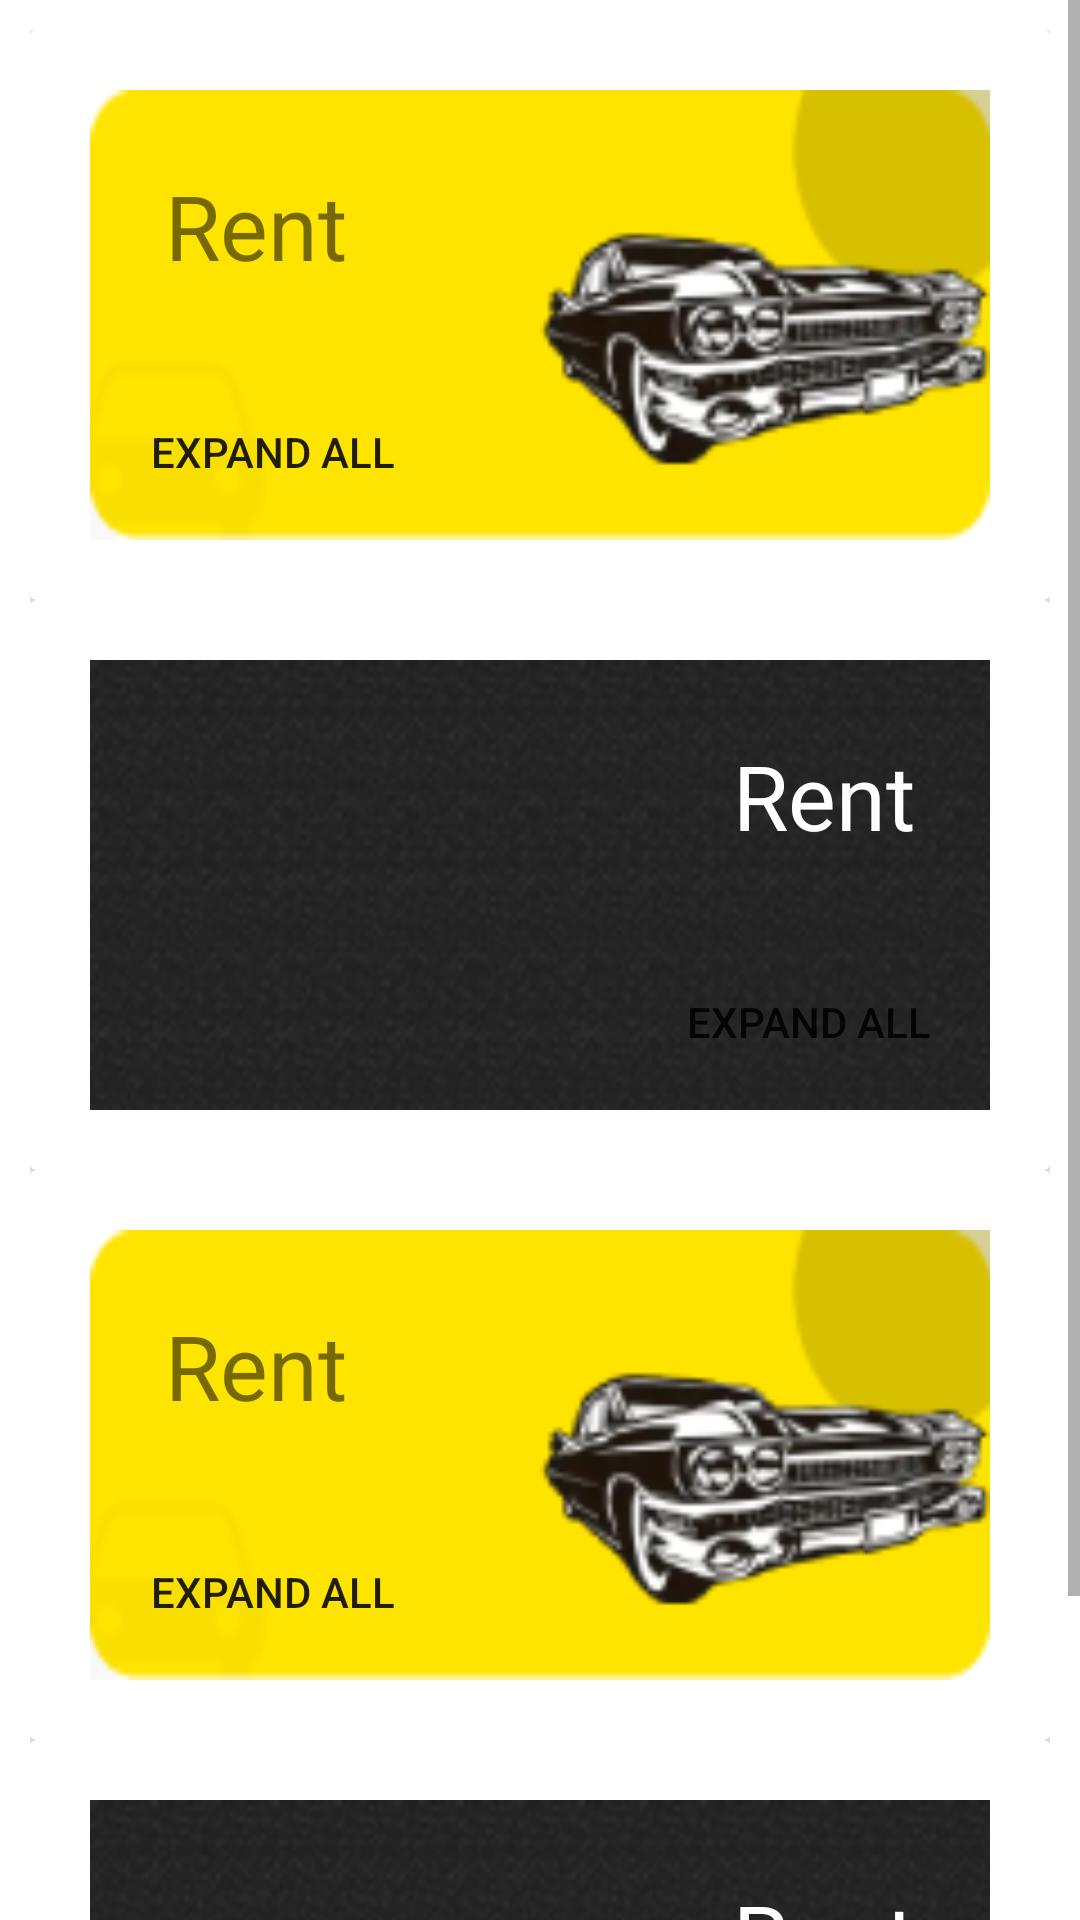

Layout XML and referenced resources for this Android screen:
<!-- AndroidManifest.xml: application theme Theme.ChaloCaptain -->
<!-- res/layout/activity_category.xml -->
<?xml version="1.0" encoding="utf-8"?>
<ScrollView xmlns:android="http://schemas.android.com/apk/res/android"
    xmlns:app="http://schemas.android.com/apk/res-auto"
    xmlns:tools="http://schemas.android.com/tools"
    android:layout_width="match_parent"
    android:layout_height="match_parent"
    android:fillViewport="true"
    android:isScrollContainer="true"
    tools:context=".Category">

    <LinearLayout
        android:layout_width="match_parent"
        android:layout_height="wrap_content"
        android:layout_margin="10dp"
        android:orientation="vertical">

        <androidx.cardview.widget.CardView
            android:layout_width="match_parent"
            android:layout_height="wrap_content">

            <RelativeLayout
                android:layout_width="match_parent"
                android:layout_height="150dp"
                android:layout_margin="20dp"
                android:background="@drawable/background2">

                <TextView
                    android:layout_width="wrap_content"
                    android:layout_height="wrap_content"
                    android:padding="25dp"
                    android:text="Rent"
                    android:textSize="30sp" />

                <Button
                    android:layout_width="wrap_content"
                    android:layout_height="wrap_content"
                    android:layout_alignParentBottom="true"
                    android:background="#00000000"
                    android:padding="20dp"
                    android:text="Expand All" />

                <ImageView
                    android:layout_width="150dp"
                    android:layout_height="150dp"
                    android:layout_alignParentRight="true"
                    android:src="@drawable/categories_rent_car_icon" />

            </RelativeLayout>
        </androidx.cardview.widget.CardView>

        <androidx.cardview.widget.CardView
            android:layout_width="match_parent"
            android:layout_height="wrap_content">

            <RelativeLayout
                android:layout_width="match_parent"
                android:layout_height="150dp"
                android:layout_margin="20dp"
                android:background="@drawable/background1">

                <TextView
                    android:layout_width="wrap_content"
                    android:layout_height="wrap_content"
                    android:layout_alignParentRight="true"
                    android:padding="25dp"
                    android:text="Rent"
                    android:textColor="@color/white"
                    android:textSize="30sp" />

                <Button
                    android:layout_width="wrap_content"
                    android:layout_height="wrap_content"
                    android:layout_alignParentRight="true"
                    android:layout_alignParentBottom="true"
                    android:background="#00000000"
                    android:padding="20dp"
                    android:text="Expand All" />

                <ImageView
                    android:layout_width="120dp"
                    android:layout_height="match_parent"
                    android:layout_marginLeft="20dp"
                    android:src="@drawable/categories_restaurant_icon" />

            </RelativeLayout>

        </androidx.cardview.widget.CardView>

        <androidx.cardview.widget.CardView
            android:layout_width="match_parent"
            android:layout_height="wrap_content">

            <RelativeLayout
                android:layout_width="match_parent"
                android:layout_height="150dp"
                android:layout_margin="20dp"
                android:background="@drawable/background2">

                <TextView
                    android:layout_width="wrap_content"
                    android:layout_height="wrap_content"
                    android:padding="25dp"
                    android:text="Rent"
                    android:textSize="30sp" />

                <Button
                    android:layout_width="wrap_content"
                    android:layout_height="wrap_content"
                    android:layout_alignParentBottom="true"
                    android:background="#00000000"
                    android:padding="20dp"
                    android:text="Expand All" />

                <ImageView
                    android:layout_width="150dp"
                    android:layout_height="150dp"
                    android:layout_alignParentRight="true"
                    android:src="@drawable/categories_rent_car_icon" />

            </RelativeLayout>
        </androidx.cardview.widget.CardView>

        <androidx.cardview.widget.CardView
            android:layout_width="match_parent"
            android:layout_height="wrap_content">

            <RelativeLayout
                android:layout_width="match_parent"
                android:layout_height="150dp"
                android:layout_margin="20dp"
                android:background="@drawable/background1">

                <TextView
                    android:layout_width="wrap_content"
                    android:layout_height="wrap_content"
                    android:layout_alignParentRight="true"
                    android:padding="25dp"
                    android:text="Rent"
                    android:textColor="@color/white"
                    android:textSize="30sp" />

                <Button
                    android:layout_width="wrap_content"
                    android:layout_height="wrap_content"
                    android:layout_alignParentRight="true"
                    android:layout_alignParentBottom="true"
                    android:background="#00000000"
                    android:padding="20dp"
                    android:text="Expand All" />

                <ImageView
                    android:layout_width="120dp"
                    android:layout_height="match_parent"
                    android:layout_marginLeft="20dp"
                    android:src="@drawable/categories_restaurant_icon" />

            </RelativeLayout>

        </androidx.cardview.widget.CardView>

    </LinearLayout>

</ScrollView>
<!-- resources referenced by this layout -->
<resources>
  <!-- drawable background1: png bitmap (drawable, 8729 bytes) -->
  <!-- drawable background2: png bitmap (drawable, 1314 bytes) -->
  <!-- drawable categories_rent_car_icon: png bitmap (drawable, 10837 bytes) -->
  <style name="Theme.ChaloCaptain" parent="Theme.MaterialComponents.DayNight.NoActionBar">
          
          <item name="colorPrimary">@color/purple_500</item>
          <item name="colorPrimaryVariant">@color/purple_700</item>
          <item name="colorOnPrimary">@color/white</item>
          
          <item name="colorSecondary">@color/teal_200</item>
          <item name="colorSecondaryVariant">@color/teal_700</item>
          <item name="colorOnSecondary">@color/black</item>
          
          <item name="android:statusBarColor" tools:targetApi="l">?attr/colorPrimaryVariant</item>
          
      </style>
  <!-- not gathered from this repository: default colours our renderer supplied (Android Studio template values) -->
  <color name="purple_500">#FF6200EE</color>
  <color name="purple_700">#FF3700B3</color>
  <color name="teal_200">#FF03DAC5</color>
  <color name="teal_700">#FF018786</color>
  <color name="black">#FF000000</color>
  <color name="white">#FFFFFFFF</color>
</resources>
